Run: headless pygame with SDL's dummy video driver; simulated clock (each Clock.tick advances the game by its frame time, no real sleeping); random seed 0; keys injected as events and as key.get_pressed() state; no mouse input.
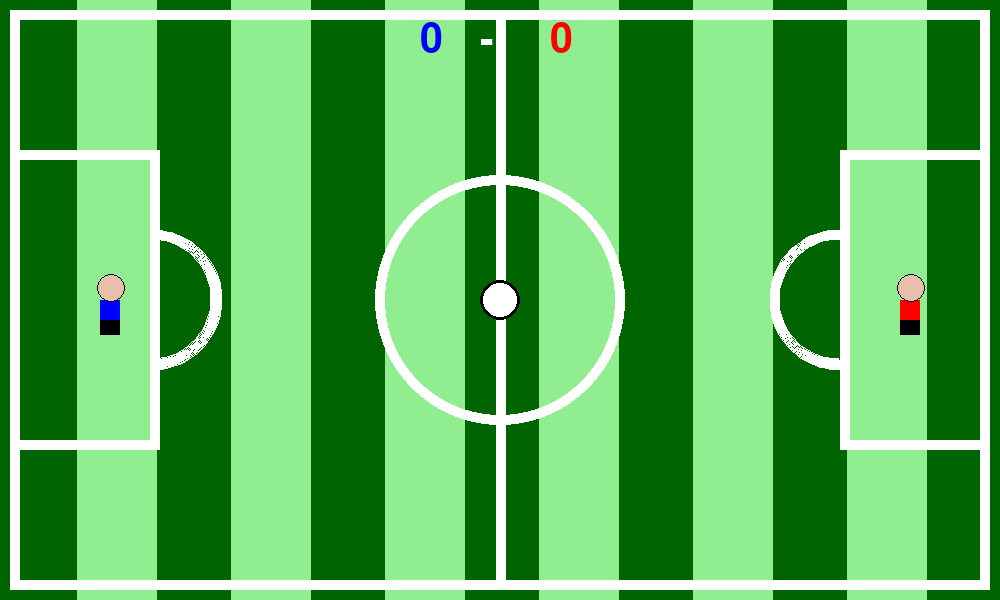
Frame 1 of 4 · flips 1–60 · no input
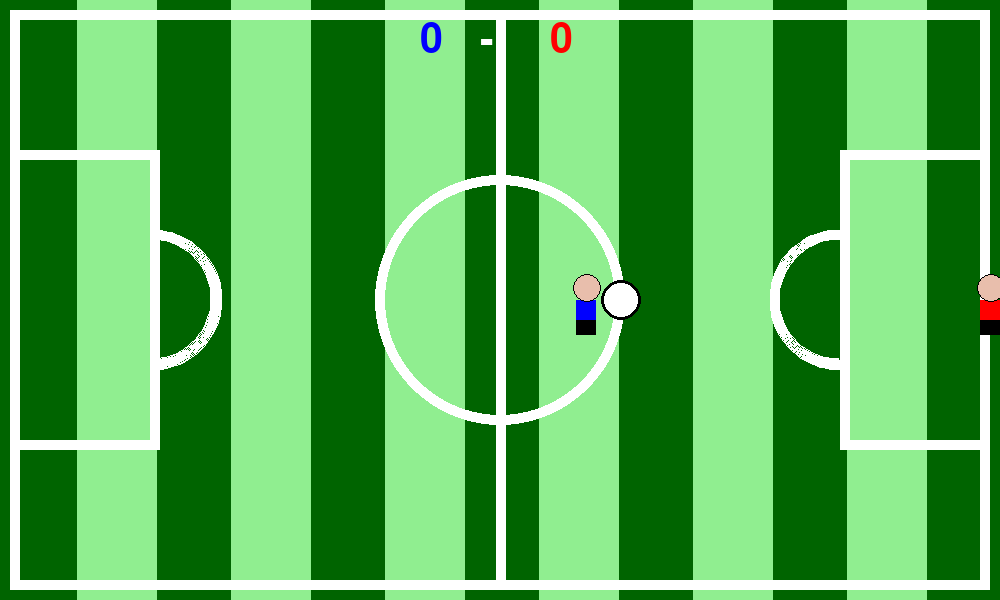
Frame 2 of 4 · flips 61–180 · tapped SPACE, RETURN · held RIGHT (→), D
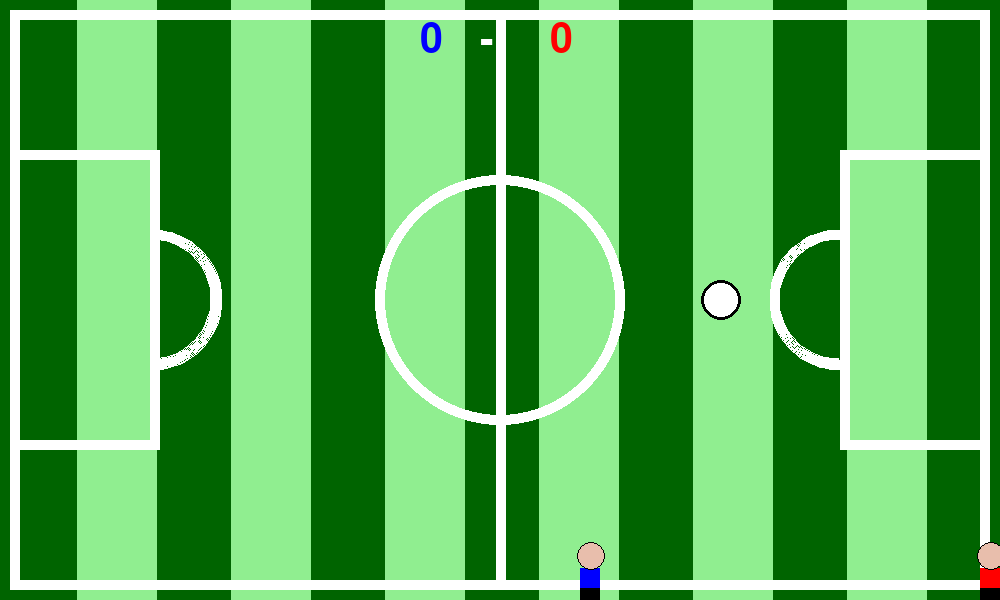
Frame 3 of 4 · flips 181–300 · held DOWN (↓), S
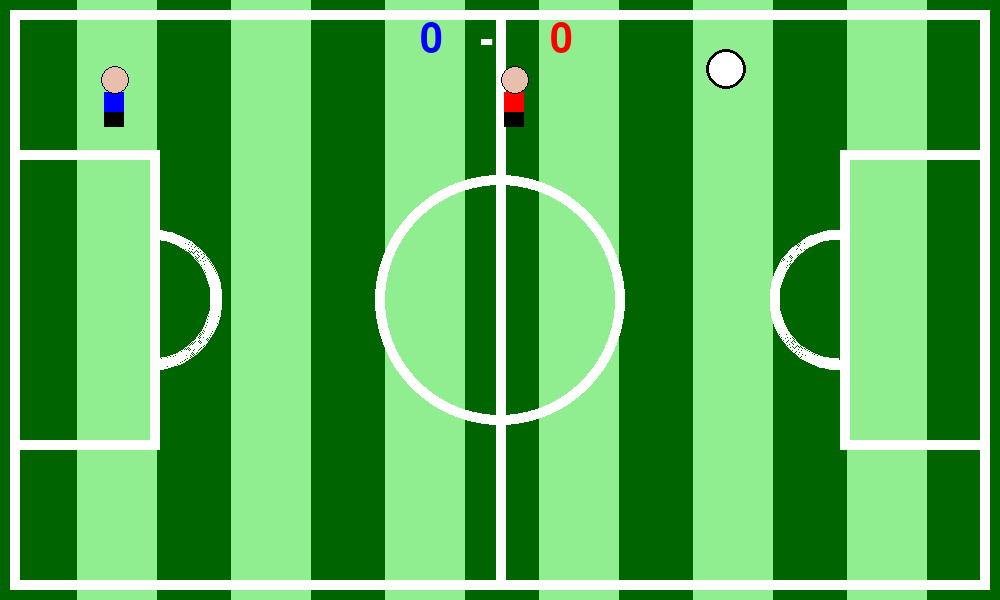
Frame 4 of 4 · flips 301–420 · held LEFT (←), A, UP (↑), W

The pygame program that drew these frames:

import pygame
from pygame.locals import *
import random

pygame.init()

screen_width=1000
screen_height=600
screen=pygame.display.set_mode((screen_width, screen_height))
pygame.display.set_caption("Football")

#colors
white=(255,255,255)
black=(0,0,0)
red=(255, 0 ,0)
blue=(0,0,255)
skin=(232, 190, 172)
dark_green=(0,100,0)
light_green=(144,238,144)

fpsclock=pygame.time.Clock()
#game varriables
center=((screen_width/2,screen_height/2))
pi=3.1415
fps=30
live_ball=False
score = [0, 0]
goal_message = ""
goal_timer = 0
font = pygame.font.SysFont(None, 60)

def draw_field():
    screen.fill(dark_green)
    for i in range(1,12):
        if i%2 != 0:
            pygame.draw.rect(screen, light_green, (77*i, 0, 80, screen_height))

    pygame.draw.rect(screen, white, (10, 10 ,screen_width-20,screen_height-20),10)
    pygame.draw.circle(screen, white, center, 125, 10)
    pygame.draw.line(screen, white, (screen_width/2, 10),(screen_width/2, screen_height-20),10 )


    pygame.draw.rect(screen, white, (10, screen_height//2 - 150, 150, 300), 10)
    pygame.draw.rect(screen, white, (screen_width-160, screen_height//2 - 150, 150, 300), 10)

    pygame.draw.arc(screen, white,(160-78, screen_height/2-70, 140, 140), 3*pi/2, pi/2, 10 )
    pygame.draw.arc(screen, white,(screen_width-160-70, screen_height/2-70, 140, 140), pi/2, 3*pi/2, 10 )

def draw_scores():
    p1 = font.render(str(score[0]), True, blue)
    p2 = font.render(str(score[1]), True, red)
    screen.blit(p1, (screen_width//2 - 80, 20))
    screen.blit(p2, (screen_width//2 + 50, 20))
    dash = font.render("-", True, white)
    screen.blit(dash, (screen_width//2 - 20, 20))

class football:
    def __init__(self,x,y):
        self.x=x
        self.y=y
        self.ball_radius=20
        self.speed_x = 0
        self.speed_y = 0
        self.rect=Rect(self.x, self.y, 20, 30)
        self.winner=0
        self.friction = 0.97

    def draw_ball(self):
        pygame.draw.circle(screen, white, (self.rect.x, self.rect.y), self.ball_radius)
        pygame.draw.circle(screen, black, (self.rect.x, self.rect.y), self.ball_radius, 3)

    def move_ball(self):

        if self.rect.top < 10:
            self.speed_y = abs(self.speed_y)      

        if self.rect.bottom > screen_height - 10:
            self.speed_y = -abs(self.speed_y)   

        goal_top = screen_height//2 - 150
        goal_bottom = screen_height//2 + 150

        if self.rect.left < 10 and not (goal_top < self.rect.centery < goal_bottom):
            self.speed_x = abs(self.speed_x)      

        if self.rect.right > screen_width - 10 and not (goal_top < self.rect.centery < goal_bottom):
            self.speed_x = -abs(self.speed_x)     


        self.speed_x *= self.friction
        self.speed_y *= self.friction


        if abs(self.speed_x) < 0.2: self.speed_x = 0
        if abs(self.speed_y) < 0.2: self.speed_y = 0

        self.rect.x += self.speed_x
        self.rect.y += self.speed_y

        #check winner
        if self.rect.left < 5:
            self.winner = 2  
        if self.rect.right > 995:
            self.winner = 1  

        return self.winner

    def reset(self):
        self.rect.x = screen_width//2
        self.rect.y = screen_height//2
        self.speed_x = 0
        self.speed_y = 0
        self.winner = 0


class player:
    def __init__(self,x,y,color,playernum):
        self.x=x
        self.y=y
        self.player_color=color
        self.num=playernum
        self.rect=Rect(self.x, self.y, 20, 35)
        self.player_rect = Rect(self.x, self.y, 20, 20)
        self.player_head = Rect(self.x-3,self.y-26, 28, 28)
        self.speed=4

    def draw_player(self):
        pygame.draw.rect(screen, black, self.rect)
        pygame.draw.rect(screen,self.player_color ,self.player_rect)
        pygame.draw.ellipse(screen, skin, self.player_head, 14)
        pygame.draw.ellipse(screen, black, self.player_head, 1)

    def move_player(self):
        key = pygame.key.get_pressed()
        if self.num == 1:
            if key[pygame.K_w] and self.rect.top > 5:
                self.rect.move_ip(0,-1*self.speed)
                self.player_rect.move_ip(0,-1*self.speed)
                self.player_head.move_ip(0, -1*self.speed)
            
            if key[pygame.K_s] and self.rect.bottom < screen_height:
                self.rect.move_ip(0,self.speed)
                self.player_rect.move_ip(0, self.speed)
                self.player_head.move_ip(0, self.speed)

            if key[pygame.K_d] and self.rect.right < screen_width:
                self.rect.move_ip(self.speed, 0)
                self.player_rect.move_ip(self.speed,0)
                self.player_head.move_ip(self.speed,0)

            if key[pygame.K_a] and self.rect.left > 0:
                self.rect.move_ip(-1*self.speed, 0)
                self.player_rect.move_ip(-1*self.speed,0)
                self.player_head.move_ip(-1*self.speed,0)

        if self.num ==2:
            if key[pygame.K_UP] and self.rect.top > 5:
                self.rect.move_ip(0,-1*self.speed)
                self.player_rect.move_ip(0,-1*self.speed)
                self.player_head.move_ip(0, -1*self.speed)
            
            if key[pygame.K_DOWN] and self.rect.bottom < screen_height:
                self.rect.move_ip(0,self.speed)
                self.player_rect.move_ip(0, self.speed)
                self.player_head.move_ip(0, self.speed)

            if key[pygame.K_RIGHT] and self.rect.right < screen_width:
                self.rect.move_ip(self.speed, 0)
                self.player_rect.move_ip(self.speed,0)
                self.player_head.move_ip(self.speed,0)

            if key[pygame.K_LEFT] and self.rect.left > 0:
                self.rect.move_ip(-1*self.speed, 0)
                self.player_rect.move_ip(-1*self.speed,0)
                self.player_head.move_ip(-1*self.speed,0)
                
        if self.rect.colliderect(ball.rect):
            dx = ball.rect.centerx - self.rect.centerx
            dy = ball.rect.centery - self.rect.centery
            if abs(dy) < 10: dy = 0 
            dist = (dx**2 + dy**2) ** 0.5
            if dist == 0: dist = 1
            ball.speed_x = (dx / dist) * 7
            ball.speed_y = (dy / dist) * 7

#player 
player1 = player(screen_width-900,screen_height//2, blue, 1)
player2 = player(screen_width-100, screen_height//2, red, 2)
ball = football(screen_width//2, screen_height//2)


running=True
while running:
    fpsclock.tick(fps)
    draw_field()
    draw_scores()
    #draw player
    player1.draw_player()
    player2.draw_player()
    player1.move_player()
    player2.move_player()

    #draw ball
    ball.draw_ball()
    
    winner = ball.move_ball()

    # handle goal
    if winner != 0:
        score[winner - 1] += 1
        goal_message = f"GOAL! Player {winner} scores!"
        goal_timer = fps * 2
        ball.reset()
        player1.rect.topleft = (screen_width-900, screen_height//2)
        player1.player_rect.topleft = (screen_width-900, screen_height//2)
        player1.player_head.topleft = (screen_width-900-3, screen_height//2-26)
        player2.rect.topleft = (screen_width-100, screen_height//2)
        player2.player_rect.topleft = (screen_width-100, screen_height//2)
        player2.player_head.topleft = (screen_width-100-3, screen_height//2-26)

    # draw goal message
    if goal_timer > 0:
        msg = font.render(goal_message, True, (255, 220, 0))
        screen.blit(msg, (screen_width//2 - msg.get_width()//2, screen_height//2 - 30))
        goal_timer -= 1

    for event in pygame.event.get():
        if event.type == pygame.QUIT:
            running=False

    pygame.display.update()

pygame.quit()
